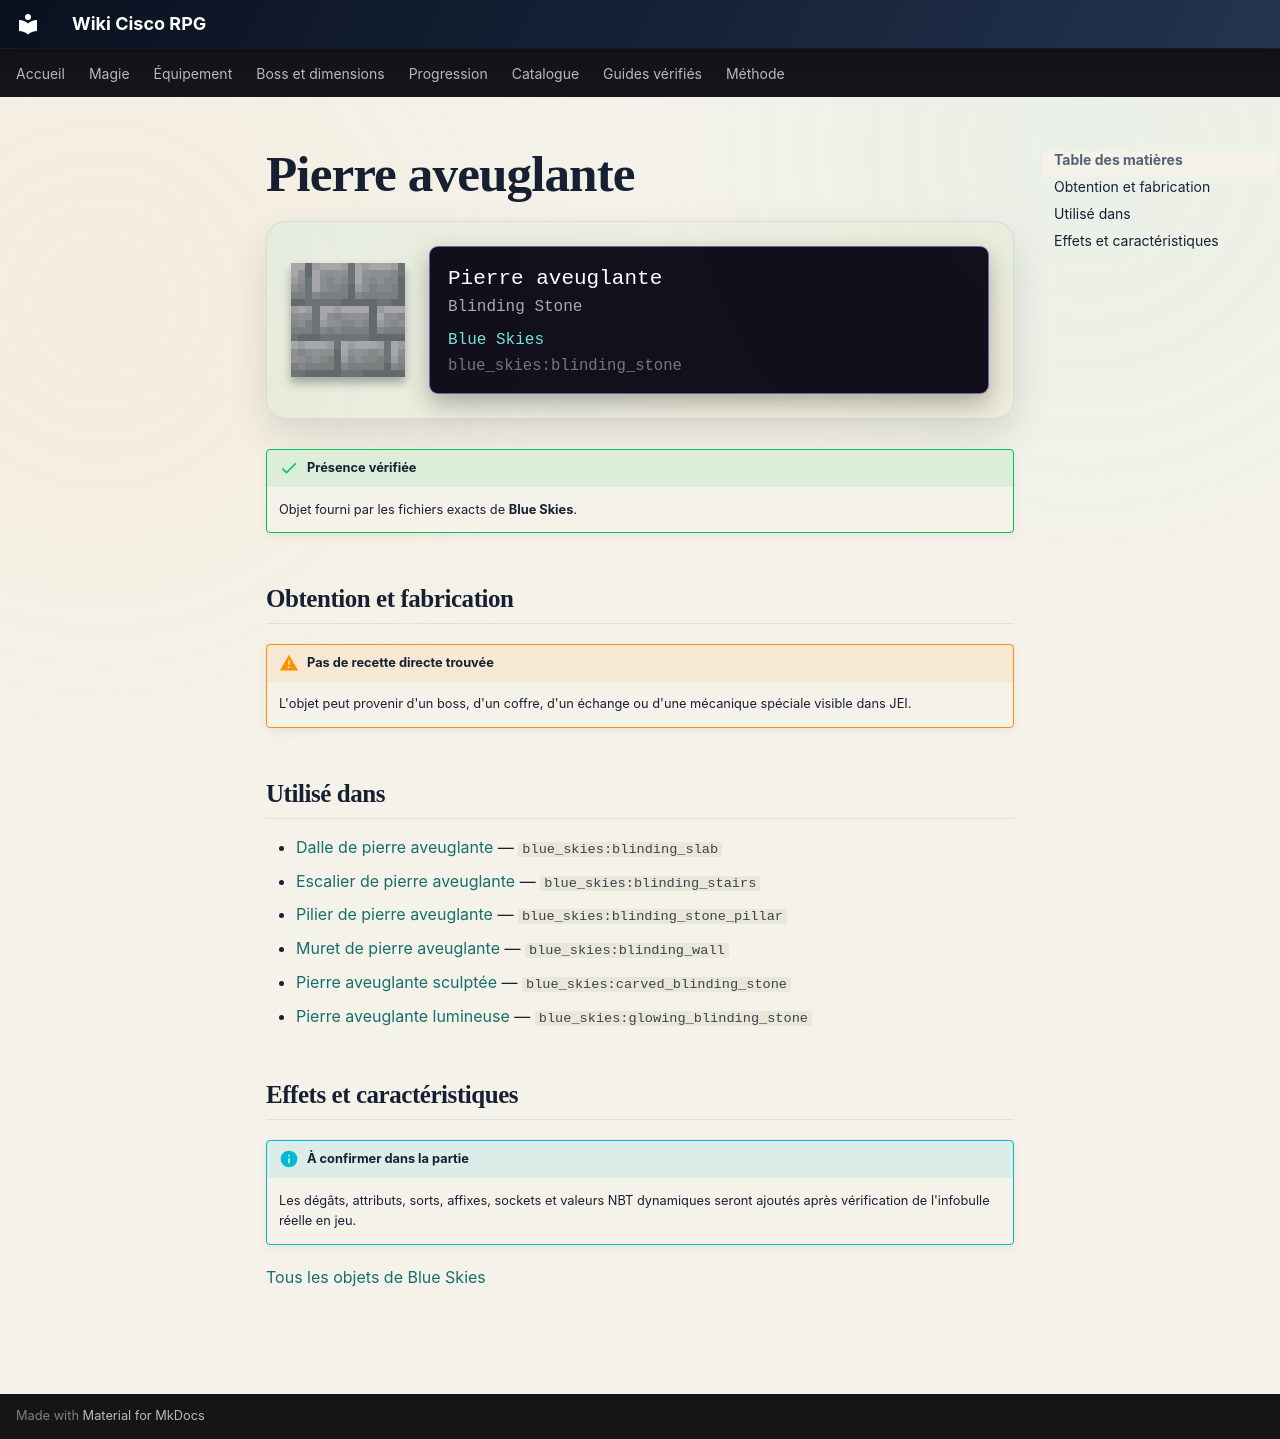

repository: Kloups-Dev/wiki-cisco-rpg · page: catalogue/objets/blue_skies/blinding_stone/index.html · generator: mkdocs

# Pierre aveuglante

<div class="mc-item-showcase">
<img class="mc-item-icon" src="../../../../assets/generated/items/blue_skies/blinding_stone.png" alt="Pierre aveuglante">
<div class="mc-tooltip-card">
<div class="mc-tooltip-card__name">Pierre aveuglante</div>
<div class="mc-tooltip-card__alias">Blinding Stone</div>
<div class="mc-tooltip-card__mod">Blue Skies</div>
<div class="mc-tooltip-card__id">blue_skies:blinding_stone</div>
</div>
</div>

!!! success "Présence vérifiée"
    Objet fourni par les fichiers exacts de **Blue Skies**.

## Obtention et fabrication

!!! warning "Pas de recette directe trouvée"
    L'objet peut provenir d'un boss, d'un coffre, d'un échange ou d'une mécanique spéciale visible dans JEI.

## Utilisé dans

- [Dalle de pierre aveuglante](../../../catalogue/objets/blue_skies/blinding_slab.md) — <code>blue_skies:blinding_slab</code>
- [Escalier de pierre aveuglante](../../../catalogue/objets/blue_skies/blinding_stairs.md) — <code>blue_skies:blinding_stairs</code>
- [Pilier de pierre aveuglante](../../../catalogue/objets/blue_skies/blinding_stone_pillar.md) — <code>blue_skies:blinding_stone_pillar</code>
- [Muret de pierre aveuglante](../../../catalogue/objets/blue_skies/blinding_wall.md) — <code>blue_skies:blinding_wall</code>
- [Pierre aveuglante sculptée](../../../catalogue/objets/blue_skies/carved_blinding_stone.md) — <code>blue_skies:carved_blinding_stone</code>
- [Pierre aveuglante lumineuse](../../../catalogue/objets/blue_skies/glowing_blinding_stone.md) — <code>blue_skies:glowing_blinding_stone</code>

## Effets et caractéristiques

!!! info "À confirmer dans la partie"
    Les dégâts, attributs, sorts, affixes, sockets et valeurs NBT dynamiques seront ajoutés après vérification de l'infobulle réelle en jeu.

[Tous les objets de Blue Skies](../../../contenu/blue-skies.md)
